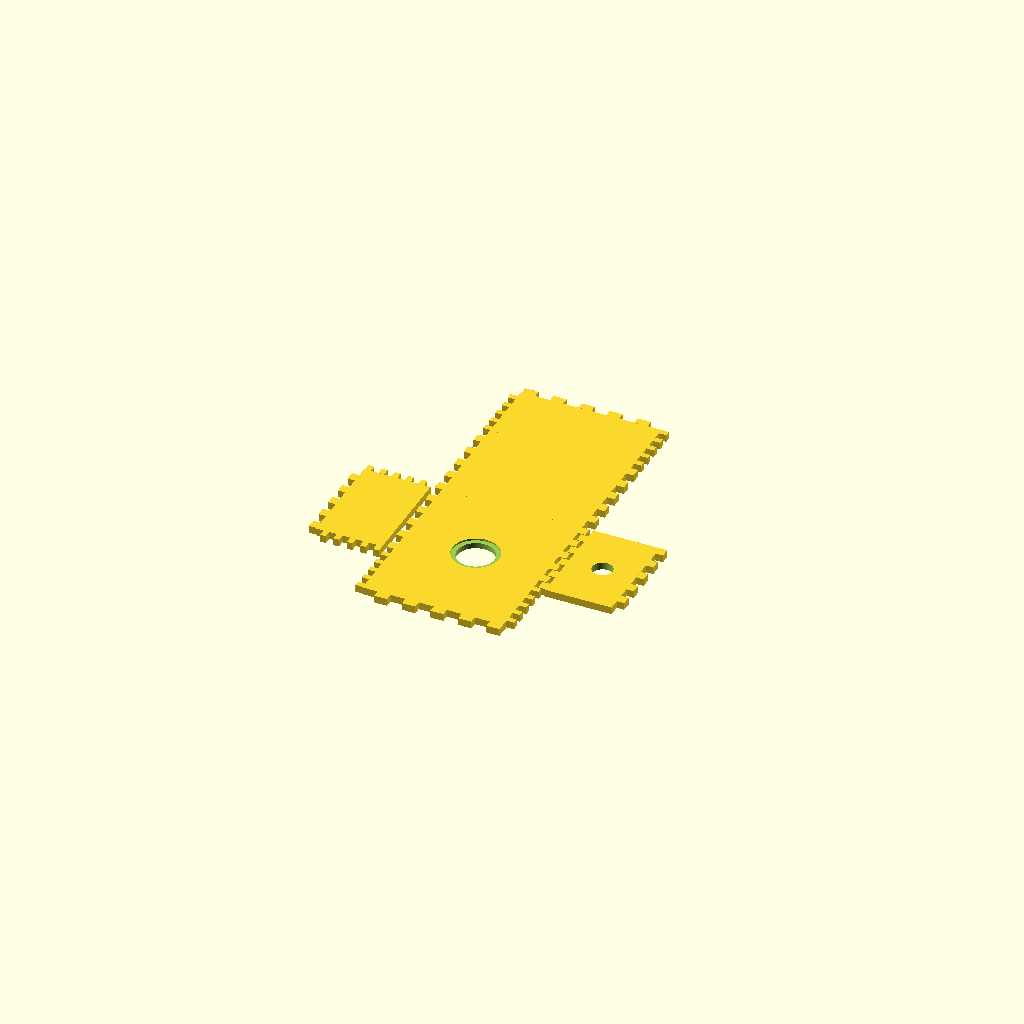
Cell 1: the model at its default parameters.
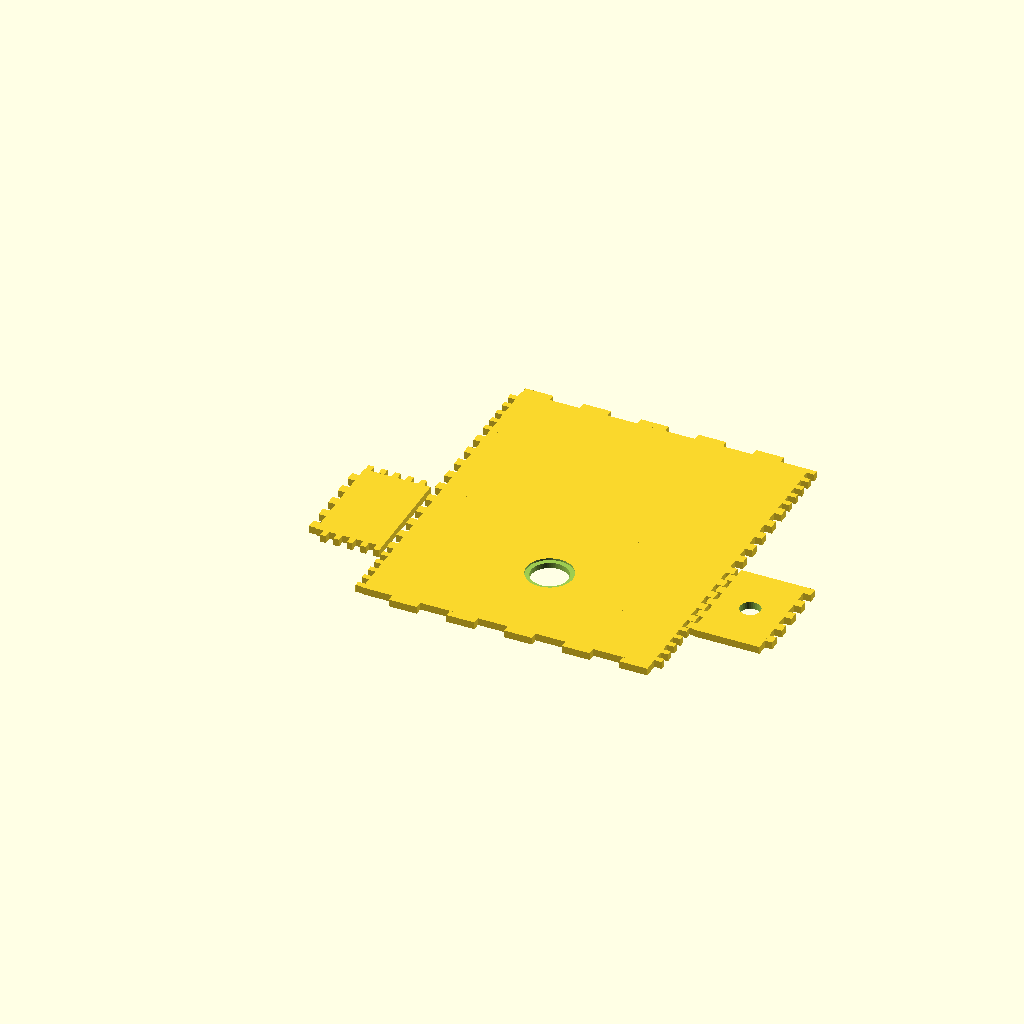
Cell 2: outer_width = 80 (everything else at default).
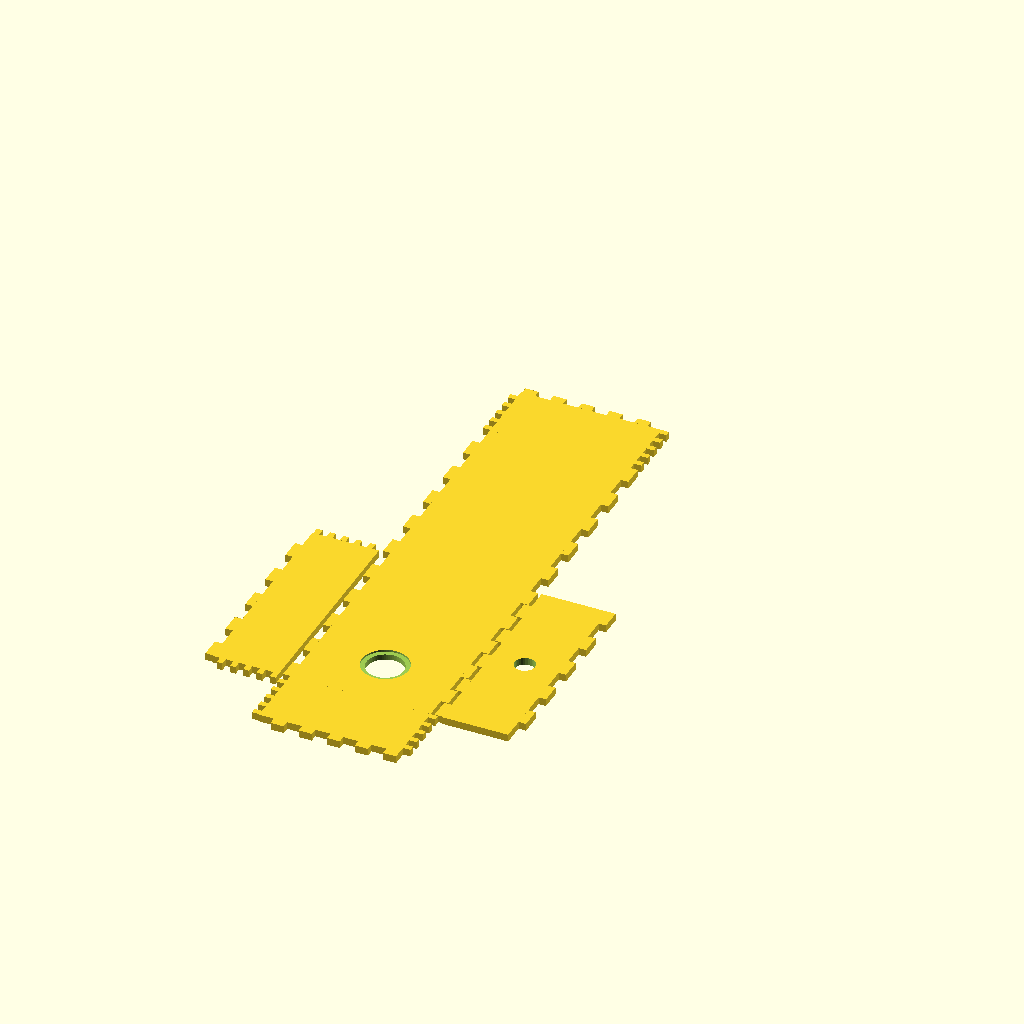
Cell 3: outer_depth = 60 (everything else at default).
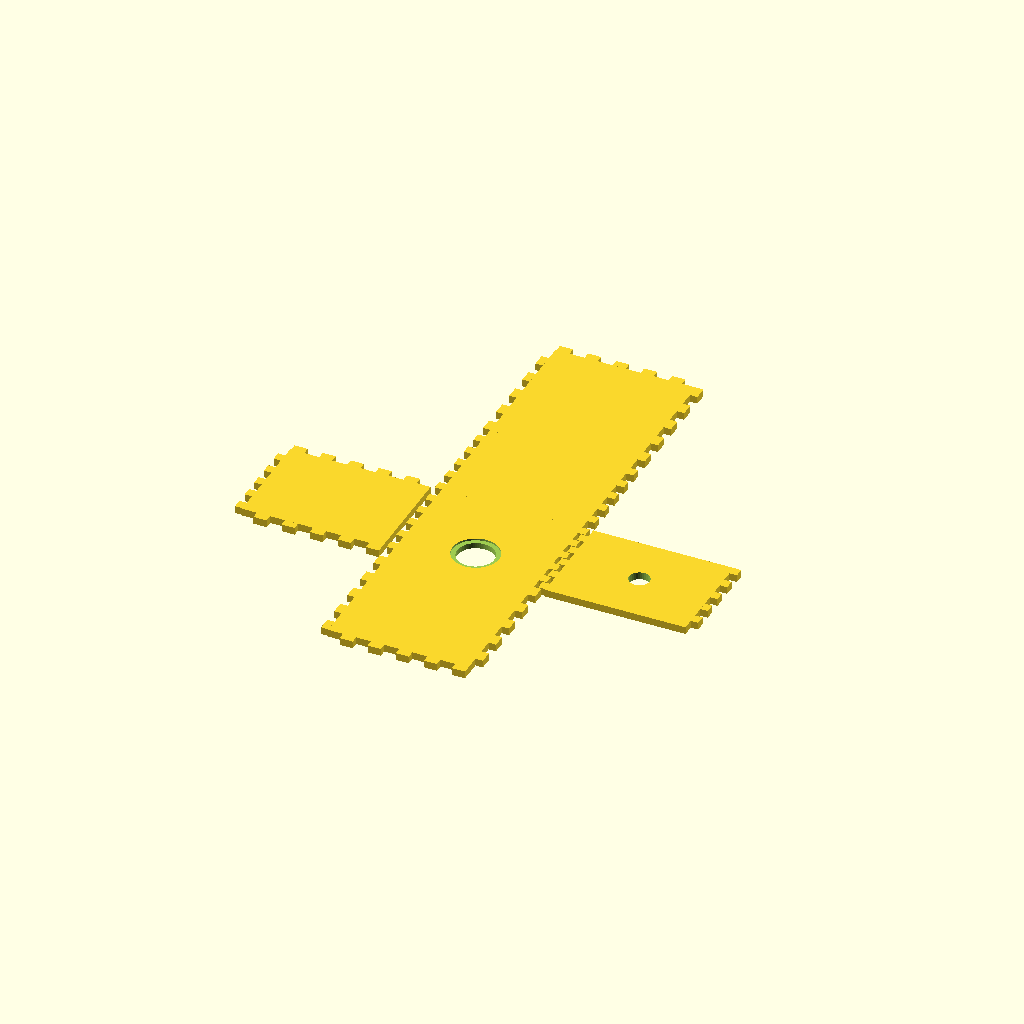
Cell 4: outer_height = 40 (everything else at default).
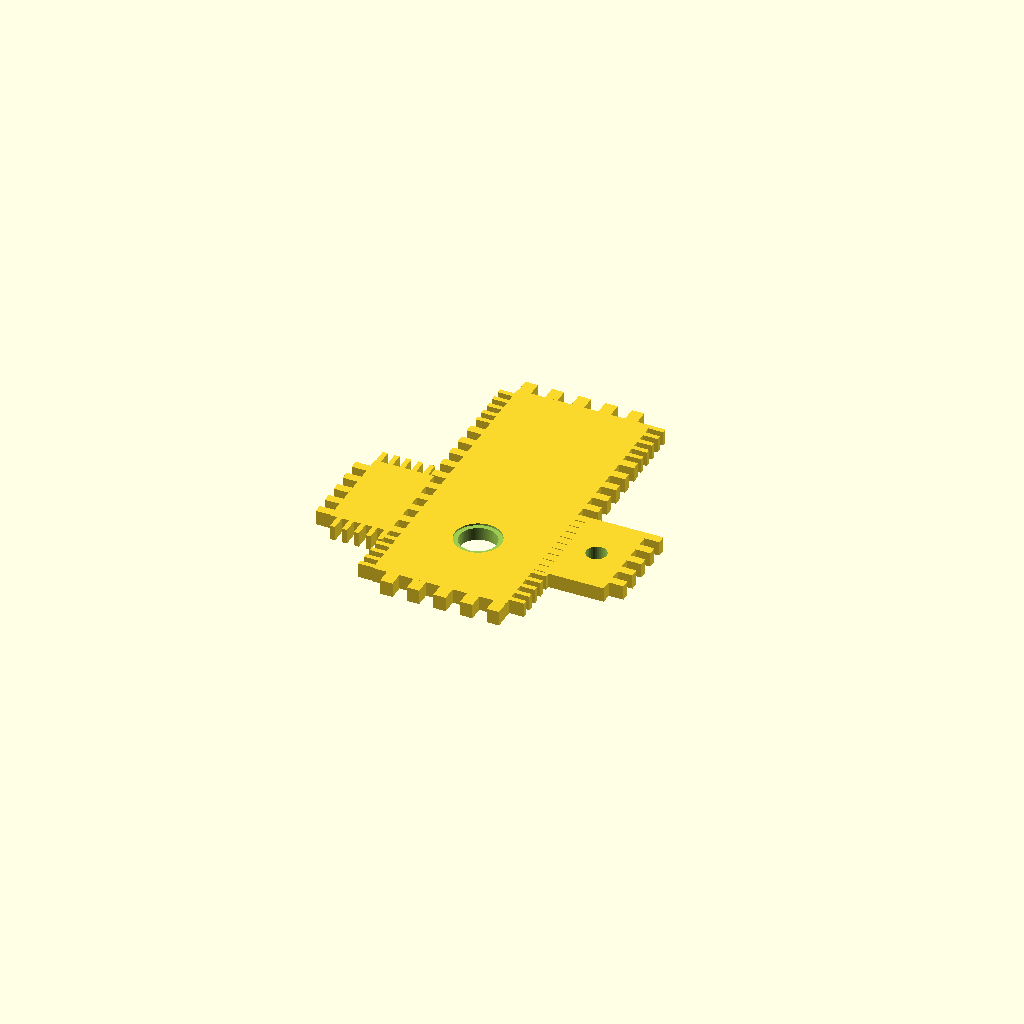
Cell 5: wall_thickness = 4 (everything else at default).
One fixed orthographic camera (rotation 55°, 0°, 25°; colour scheme Cornfield) for every cell.
OpenSCAD source file casings_history/transition_1.scad:
// Made by Claude. I, Richel, think it is quite a bad design :-/
//
// === Dimensions ===
outer_width     = 40; // mm  (X when assembled)
outer_depth     = 30; // mm  (Y when assembled)
outer_height    = 20; // mm  (Z when assembled)
wall_thickness  = 2;  // mm
inner_width     = outer_width  - wall_thickness;
inner_depth     = outer_depth  - wall_thickness;
inner_height    = outer_height - wall_thickness;

n_teeth         = 10;
teeth_air       = 0.25; // gap per tooth side, mm
piezo_diameter  = 12;   // mm
piezo_radius    = piezo_diameter / 2;
cable_diameter  = 5;    // mm
cable_radius    = cable_diameter / 2;

spacing         = 3;    // gap between unconnected panels in the flat layout

//
// Panel roles (assembled box):
//   1 = bottom   (has piezo cutout — glued first while flat, fully accessible)
//   2 = left side
//   3 = top
//   4 = right side (has cable hole at bottom edge when assembled)
//   5 = front
//   6 = back
//
// New flat layout — connected vertical strip + wings:
//
//         [5 front]       w×h
//         [3 top  ]       w×d
//   [2 L] [1 botm ] [4 R] h×d | w×d | h×d
//         [6 back ]       w×h
//
// Panels 5-3-1-6 are directly connected (share an edge, no gap).
// Panels 2 and 4 sit beside panel 1 with a small spacing gap
// (they still need teeth on that edge to lock in).
//
// Assembly order:
//   1. Glue piezo to panel 1 (bottom) while it lies flat — easy access.
//   2. Fold 5-3-1-6 strip into a U, add panel 2 and 4 as sides, lastly close.
//   3. Route cable through hole in panel 4 (right side, near bottom edge).

// -----------------------------------------------------------------------
// Helpers
// -----------------------------------------------------------------------

// Teeth along the LEFT edge of a panel (pointing left, every other slot)
module teeth_left(dx, dy, nt) {
    yt = dy / nt;
    for (i = [0 : nt/2 - 1])
        translate([-wall_thickness, i * yt * 2 + teeth_air, 0])
            cube([wall_thickness, yt - teeth_air, wall_thickness]);
}

// Teeth along the RIGHT edge
module teeth_right(dx, dy, nt) {
    yt = dy / nt;
    for (i = [0 : nt/2 - 1])
        translate([dx, yt + i * yt * 2 + teeth_air, 0])
            cube([wall_thickness, yt - teeth_air, wall_thickness]);
}

// Teeth along the TOP edge (pointing up)
module teeth_top(dx, dy, nt) {
    xt = dx / nt;
    for (i = [0 : nt/2 - 1])
        translate([i * xt * 2 + teeth_air, dy, 0])
            cube([xt - teeth_air, wall_thickness, wall_thickness]);
}

// Teeth along the BOTTOM edge (pointing down)
module teeth_bottom(dx, dy, nt) {
    xt = dx / nt;
    for (i = [0 : nt/2 - 1])
        translate([xt + i * xt * 2 + teeth_air, -wall_thickness, 0])
            cube([xt - teeth_air, wall_thickness, wall_thickness]);
}

// -----------------------------------------------------------------------
// Generic panel: face + selective teeth on each of the 4 edges.
// Flags: tl=left, tr=right, tt=top, tb=bottom  (1=draw teeth, 0=plain edge)
// -----------------------------------------------------------------------
module panel(dx, dy, nt, tl=1, tr=1, tt=1, tb=1) {
    cube([dx, dy, wall_thickness]);
    if (tl) teeth_left(dx, dy, nt);
    if (tr) teeth_right(dx, dy, nt);
    if (tt) teeth_top(dx, dy, nt);
    if (tb) teeth_bottom(dx, dy, nt);
}

// -----------------------------------------------------------------------
// Panel 1 — bottom, with piezo mounting recess + through-hole
// Piezo sits centred in X, near the front in Y (accessible, away from cable)
// -----------------------------------------------------------------------
module panel_bottom() {
    difference() {
        panel(inner_width, inner_depth, n_teeth, tl=1, tr=1, tt=0, tb=0);
        // Recess ring: lets the piezo lip sit flush
        translate([inner_width/2, inner_depth/4, wall_thickness - 0.5])
            cylinder(h=1.5, r=piezo_radius + teeth_air, $fn=64);
        // Through-hole: sound can pass / wire can be routed if needed
        translate([inner_width/2, inner_depth/4, -1])
            cylinder(h=wall_thickness + 2, r=piezo_radius - 1, $fn=64);
    }
}

// -----------------------------------------------------------------------
// Panel 4 — right side, cable hole near the bottom-assembled edge
// -----------------------------------------------------------------------
module panel_right() {
    difference() {
        panel(inner_height, inner_depth, n_teeth, tl=1, tr=1, tt=0, tb=0);
        // Cable hole: centred in depth, close to the bottom edge (y≈cable_radius+wt)
        translate([inner_height/2, inner_depth/2, -1])
            cylinder(h=wall_thickness + 2, r=cable_radius + teeth_air, $fn=32);
    }
}

// -----------------------------------------------------------------------
// Flat layout
//
// The strip 5→3→1→6 is laid out top-to-bottom, connected (no gap).
// Panel widths in the strip direction:
//   5 (front): inner_height tall
//   3 (top)  : inner_depth tall
//   1 (botm) : inner_depth tall
//   6 (back) : inner_height tall
//
// Panels 2 (left) and 4 (right) sit beside panel 1 with spacing.
// -----------------------------------------------------------------------

// Origin of the strip: panel 5 starts at (0,0)
p5_x = 0;
p5_y = 0;

p3_x = p5_x;
p3_y = p5_y - inner_depth;        // directly below panel 5 (front)
// (no gap — shared edge)

p1_x = p3_x;
p1_y = p3_y - inner_depth;        // directly below panel 3 (top)

p6_x = p1_x;
p6_y = p1_y - inner_height;       // directly below panel 1 (bottom)

// Left panel (2) beside panel 1
p2_x = p1_x - inner_height - spacing;
p2_y = p1_y;

// Right panel (4) beside panel 1
p4_x = p1_x + inner_width + spacing;
p4_y = p1_y;

//
//        [5 front  ] — top of strip, free top/left/right teeth
//        [3 top    ] — free left/right teeth
//  [2 L] [1 bottom ] [4 R]
//        [6 back   ] — free left/right/bottom teeth
//

// --- Panel 5: front  (w × h), free on left, right, top ---
translate([p5_x, p5_y, 0])
    panel(inner_width, inner_height, n_teeth, tl=1, tr=1, tt=1, tb=0);

// --- Panel 3: top  (w × d), free on left, right ---
translate([p3_x, p3_y, 0])
    panel(inner_width, inner_depth, n_teeth, tl=1, tr=1, tt=0, tb=0);

// --- Panel 1: bottom (w × d), piezo cutout, free on left, right ---
translate([p1_x, p1_y, 0])
    panel_bottom();

// --- Panel 6: back (w × h), free on left, right, bottom ---
translate([p6_x, p6_y, 0])
    panel(inner_width, inner_height, n_teeth, tl=1, tr=1, tt=0, tb=1);

// --- Panel 2: left side (h × d), free on left, top, bottom ---
translate([p2_x, p2_y, 0])
    panel(inner_height, inner_depth, n_teeth, tl=1, tr=0, tt=1, tb=1);

// --- Panel 4: right side (h × d), cable hole, free on right, top, bottom ---
translate([p4_x, p4_y, 0])
    panel_right();
Customizer parameters (derived from the source; name, type, default, range or options):
outer_width: number, default 40
outer_depth: number, default 30
outer_height: number, default 20
wall_thickness: number, default 2
n_teeth: number, default 10
teeth_air: number, default 0.25
piezo_diameter: number, default 12
cable_diameter: number, default 5
spacing: number, default 3
